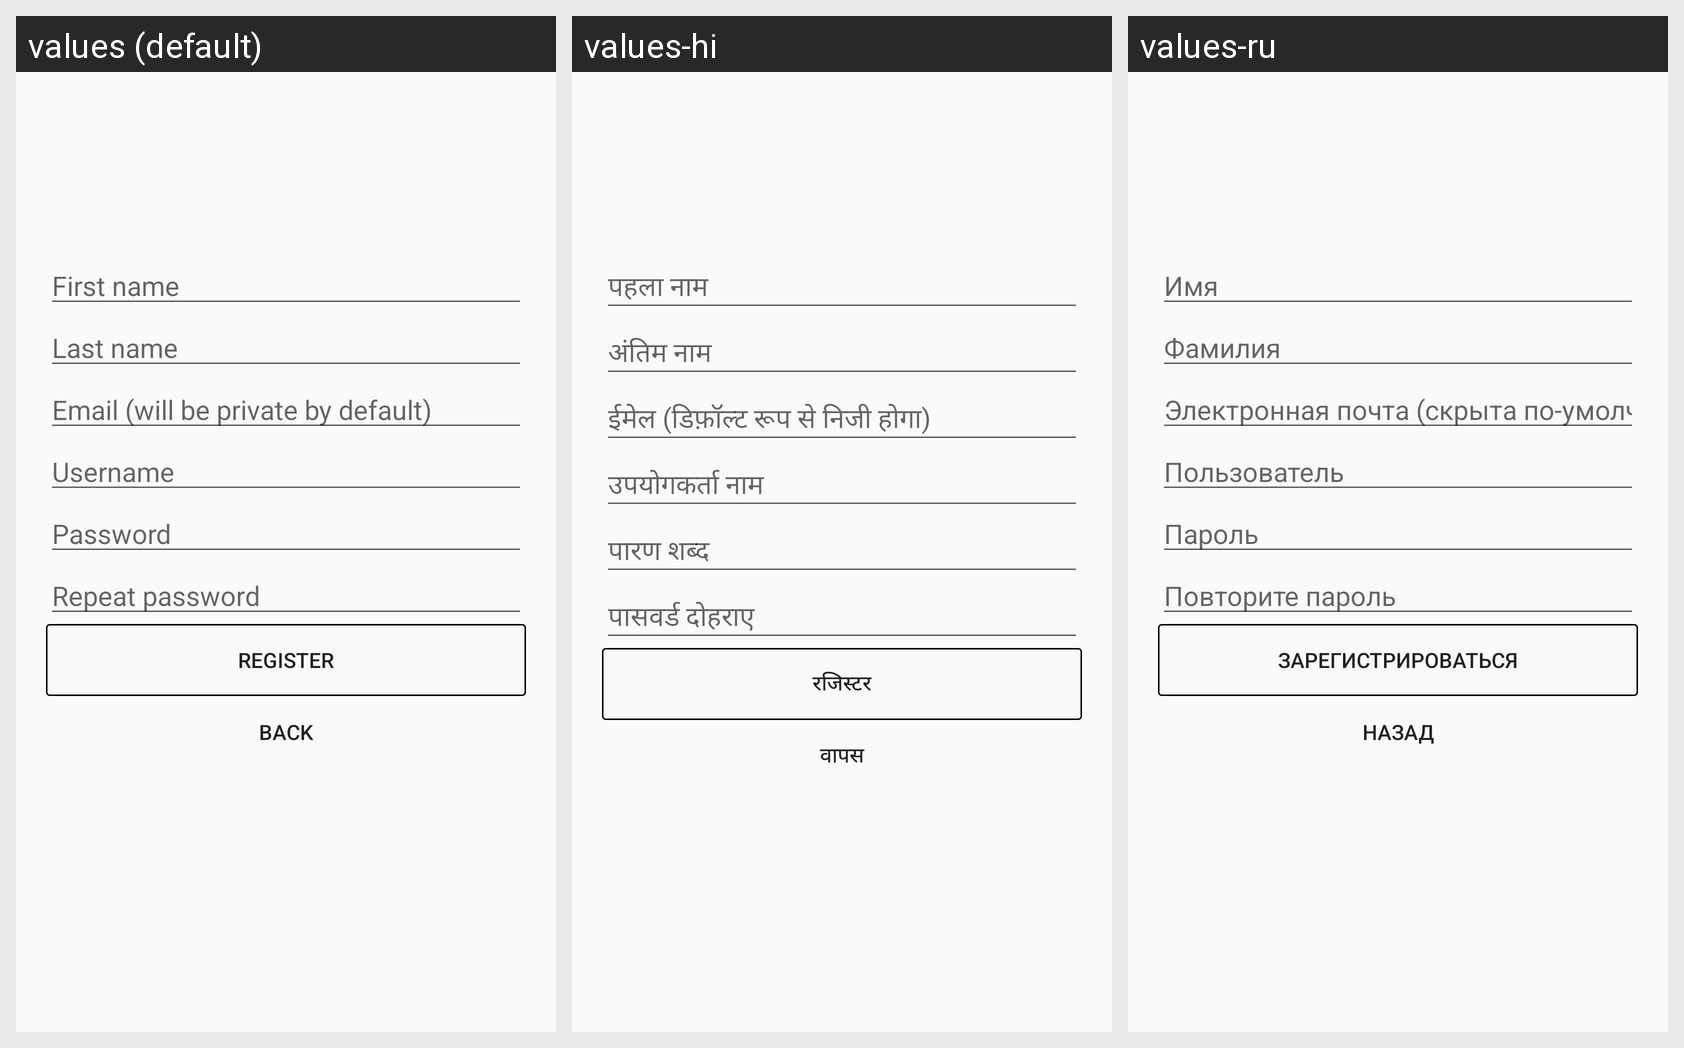

Strings drawn on this Android screen and how each of the app's shown locales translates them:
Android screen res/layout/view_registration.xml rendered under 3 locales, left to right: values (default), values-hi, values-ru. Device: Nexus 5 (rendered at 1080×1920; each locale shown at half size, 540×960, under a caption strip naming it); theme AppTheme.
Strings drawn on this screen, with the default value and each locale's value (text and hints the layout hard-codes, and strings that could not be matched under every locale, appear in the picture but are not listed):

first_name
  values: First name
  values-hi: पहला नाम
  values-ru: Имя

last_name
  values: Last name
  values-hi: अंतिम नाम
  values-ru: Фамилия

email
  values: Email (will be private by default)
  values-hi: ईमेल (डिफ़ॉल्ट रूप से निजी होगा)
  values-ru: Электронная почта (скрыта по-умолчанию)

username
  values: Username
  values-hi: उपयोगकर्ता नाम
  values-ru: Пользователь

password
  values: Password
  values-hi: पारण शब्द
  values-ru: Пароль

repeat_password
  values: Repeat password
  values-hi: पासवर्ड दोहराए
  values-ru: Повторите пароль

register
  values: Register
  values-hi: रजिस्टर
  values-ru: Зарегистрироваться

back
  values: Back
  values-hi: वापस
  values-ru: Назад
